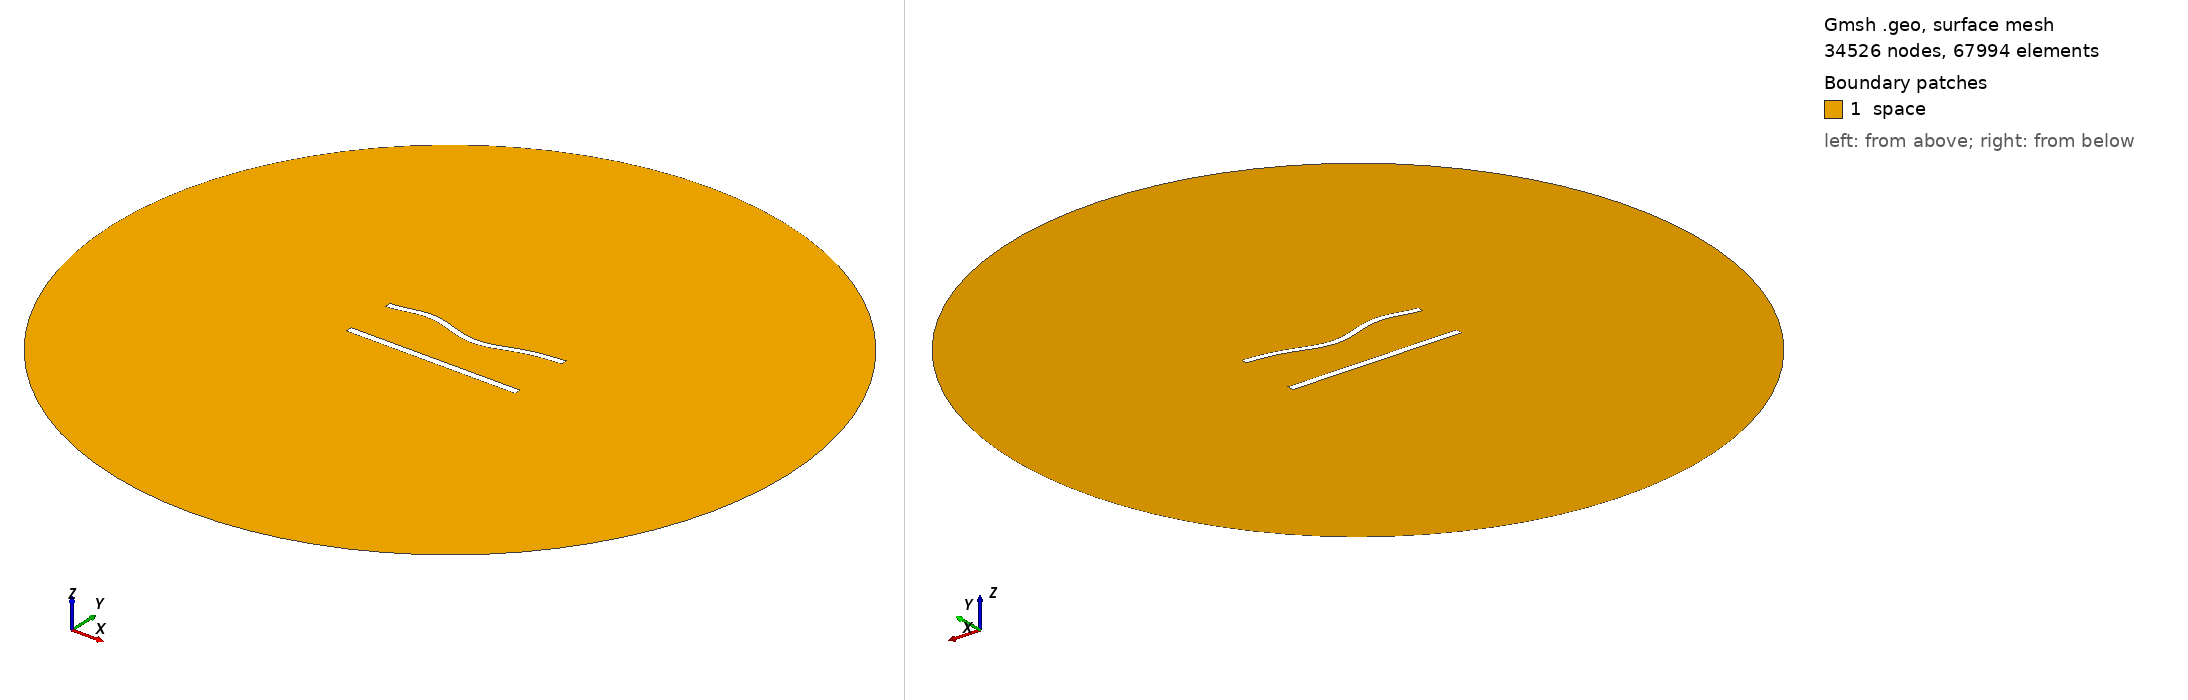

Gmsh geometry script, surface-meshed: 34526 nodes, 67994 surface elements. Boundary patches (legend numbers): 1 space. Left view from above one corner, right view from below the opposite corner. Legend entries are the model's physical surfaces. The drawing asked Gmsh for element sizes between 1% and 20% of the model's largest extent; the script's own settings can give other sizes.

=== 792.geo (drawn) ===
//---------------------------------------
// Geometry kernel
//---------------------------------------

SetFactory("OpenCASCADE");



//---------------------------------------
// Parameters of the geometry
//---------------------------------------

// Overetch of the upper plate
overetch = 0.125;

// Distance between the plates
distance = 30.0;

// Discretization over the x axis (for the deformation)
nx = 50; 

// Length of the plate
L = 100 - overetch; 

// Number of modes
n = 4; 

// 1st mode coefficient
coeff(1) = 1.5;
beta(1) = 0.596864 * 3.1415926535 / L;

// 2nd mode coefficient
coeff(2) = -1.5;
beta(2) = 1.49418 * 3.1415926535 / L;

// 3rd mode coefficient
coeff(3) = 1.5;
beta(3) = 2.50025 * 3.1415926535 / L;

// 4th mode coefficient
coeff(4) = 1.5;
beta(4) = 3.49999 * 3.1415926535 / L;



//---------------------------------------
// Upper plate (deformed rectangle)
//---------------------------------------

// Coordiantes of the upper plate
xmin = -50;
xmax = 50 - overetch;

// Height of the upper plate
yheight = 4 - 2 * overetch;

// Indexes of the points
UpperID[] = {};
LowerID[] = {};
LeftID[] = {};
RightID[] = {};

// Point index
p = 1;

// Horizontal edges
For i In {1:nx}
    x = xmin + (i-1)*(xmax - xmin)/(nx-1);

    y_bottom = distance / 2 + overetch;
    For j In {1:n}
        C = (Cosh(beta(j)*L) + Cos(beta(j)*L)) / (Sinh(beta(j)*L) + Sin(beta(j)*L));
        y_bottom  = y_bottom + coeff(j) * (Cosh(beta(j)*(x+50)) - Cos(beta(j)*(x+50)) - C * (Sinh(beta(j)*(x+50)) - Sin(beta(j)*(x+50))));
    EndFor

    y_top = y_bottom + yheight;

    Point(p) = {x, y_top, 0, 1.0};
    UpperID[i] = p;
    p = p + 1;

    Point(p) = {x, y_bottom, 0, 1.0};
    LowerID[i] = p;
    p = p + 1;
EndFor

// Create point lists
UpperPts[] = {}; LowerPts[] = {};
For i In {1:nx}
  UpperPts[] += {UpperID[i]};
  LowerPts[] += {LowerID[i]};
EndFor

// Build splines
Spline(1) = {UpperPts[]};
Spline(2) = {LowerPts[]};
Line(3) = {LowerPts[nx-1], UpperPts[nx-1]};
Line(4) = {LowerPts[0], UpperPts[0]};

// Build the plane surface
Curve Loop(1) = {2, 3, -1, -4};
Plane Surface(1) = {1};



//---------------------------------------
// Lower plate (rectangle)
//---------------------------------------

// Vertices
Point(1001) = {-50, -distance/2, 0, 1.0};
Point(1002) = { 50, -distance/2, 0, 1.0};
Point(1003) = { 50,  -distance/2 + 4, 0, 1.0};
Point(1004) = {-50,  -distance/2 + 4, 0, 1.0};

// Edges
Line(5) = {1001, 1002};
Line(6) = {1002, 1003};
Line(7) = {1003, 1004};
Line(8) = {1004, 1001};

// Plane surface
Line Loop(2) = {5, 6, 7, 8};
Plane Surface(2) = {2}; 



//---------------------------------------
// Outer (fictious) boundary
//---------------------------------------

// Points
Point(1005) = {0, 0, 0};       // Center
Point(1006) = {200, 0, 0};     // Start point
Point(1007) = {0, 200, 0};     // 90 degrees
Point(1008) = {-200, 0, 0};    // 180 degrees
Point(1009) = {0, -200, 0};    // 270 degrees

// Circle arcs (each needs start, center, end)
Circle(9) = {1006, 1005, 1007};
Circle(10) = {1007, 1005, 1008};
Circle(11) = {1008, 1005, 1009};
Circle(12) = {1009, 1005, 1006};

// Plane surface for the entire domain
Curve Loop(3) = {9, 10, 11, 12};
Surface(3) = {3};

// Subtract the plates from the whole domain to obtain the actual domain where we want to solve the equations
BooleanDifference{ Surface{3}; Delete; }{ Surface{1}; Surface{2}; Delete; }




//---------------------------------------
// Transfinite Lines/Curves
//---------------------------------------

// Set the number of points on the boundaries
r = 6;
d = 0.15;

// Plates
Transfinite Curve {1} = 50*r/4 Using Progression 1;
Transfinite Line {2} = 50*r Using Progression 1;
Transfinite Curve {3, 4} = 2*r Using Progression 1+d;
Transfinite Line {5} = 50*r/4 Using Progression 1;
Transfinite Line {7} = 50*r Using Progression 1;
Transfinite Line {6} = 2*r Using Progression 1-d;
Transfinite Line {8} = 2*r Using Progression 1+d;

// Outer boundary
Transfinite Line {9, 10, 11, 12} = 20 Using Progression 1;



//---------------------------------------
// Physical groups
//---------------------------------------                

// Physical curves (boundaries)
Physical Line("force_segment", 10) = {2};
Physical Line("upper_plate", 11) = {1, 3, 4};
Physical Line("lower_plate", 12) = {5, 6, 7, 8};
Physical Line("boundary", 20) = {9, 10, 11, 12};

// Physical Surfaces
Physical Surface("space", 30) = {3};



//---------------------------------------
// 6. Generate the Mesh
//---------------------------------------

// 2D mesh generation
Mesh 2;
